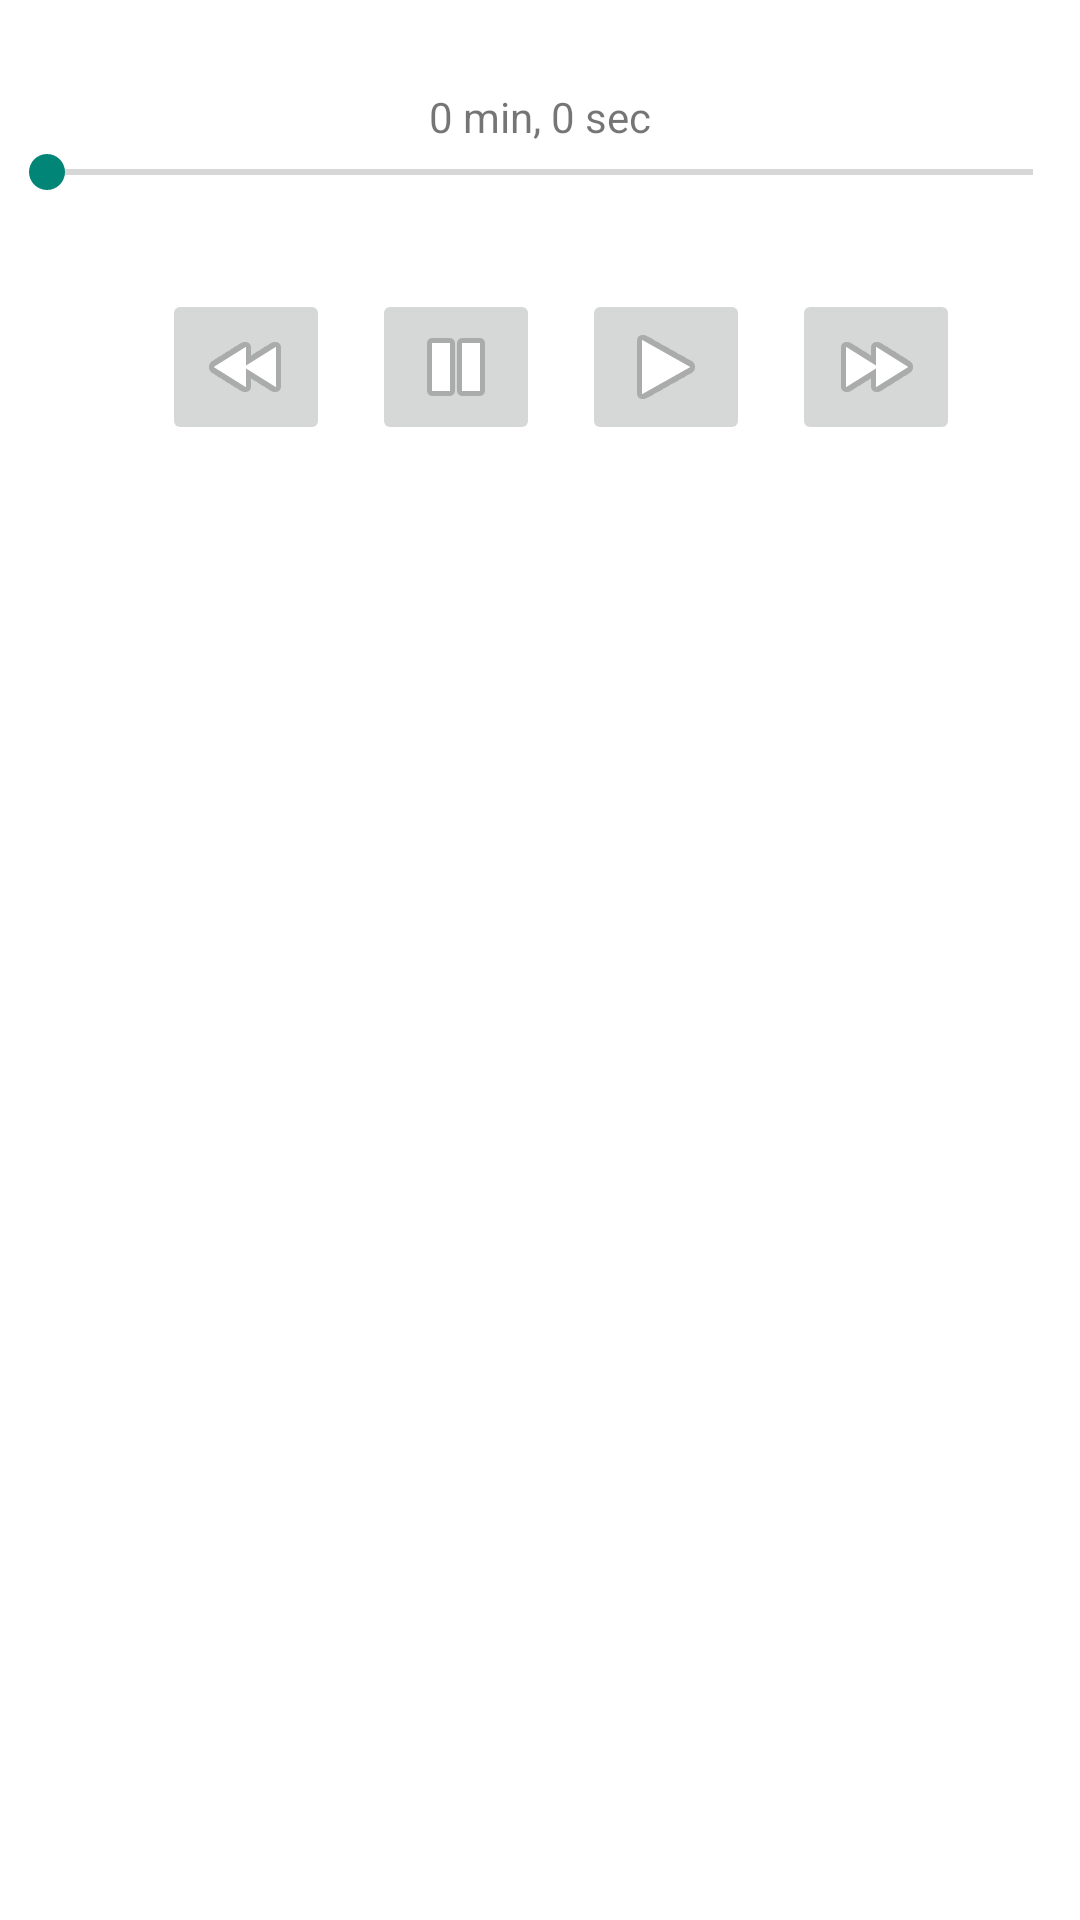

Here is an Android app screen rendered from its layout file. Give the layout XML and the strings, colors and styles it references.
<!-- AndroidManifest.xml: application theme AppTheme -->
<!-- res/layout/activity_area_detail_view.xml -->
<LinearLayout xmlns:android="http://schemas.android.com/apk/res/android"
    xmlns:tools="http://schemas.android.com/tools"
    android:id="@+id/container"
    android:layout_width="match_parent"
    android:layout_height="match_parent"
    android:layout_gravity="top"
    android:background="@color/White"
    android:orientation="vertical"
    android:paddingBottom="@dimen/activity_vertical_margin"
    android:paddingLeft="@dimen/activity_horizontal_margin"
    android:paddingRight="@dimen/activity_horizontal_margin"
    android:paddingTop="@dimen/activity_vertical_margin" >

    <TextView
        android:id="@+id/areaDetailTitle"
        android:layout_width="wrap_content"
        android:layout_height="wrap_content"
        android:layout_gravity="center"
        android:textAppearance="?android:attr/textAppearanceLarge"
        android:text="" />

    <TextView
        android:id="@+id/duration"
        android:layout_width="wrap_content"
        android:layout_height="wrap_content"
        android:layout_gravity="center"
        android:text="@string/inital_Time" />

    <SeekBar
        android:id="@+id/seekBar"
        android:layout_width="match_parent"
        android:layout_height="wrap_content" />

    <LinearLayout
        android:layout_width="match_parent"
        android:layout_height="wrap_content"
        android:layout_marginTop="30dp"
        android:gravity="center_horizontal"
        android:orientation="horizontal" >

        <ImageButton
            android:id="@+id/media_rew"
            android:layout_width="wrap_content"
            android:layout_height="wrap_content"
            android:layout_marginLeft="14dp"
            android:onClick="rewind"
            android:src="@android:drawable/ic_media_rew" />

        <ImageButton
            android:id="@+id/media_pause"
            android:layout_width="wrap_content"
            android:layout_height="wrap_content"
            android:layout_marginLeft="14dp"
            android:onClick="pause"
            android:src="@android:drawable/ic_media_pause" />

        <ImageButton
            android:id="@+id/media_play"
            android:layout_width="wrap_content"
            android:layout_height="wrap_content"
            android:layout_marginLeft="14dp"
            android:onClick="play"
            android:src="@android:drawable/ic_media_play" />

        <ImageButton
            android:id="@+id/media_ff"
            android:layout_width="wrap_content"
            android:layout_height="wrap_content"
            android:layout_marginLeft="14dp"
            android:onClick="forward"
            android:src="@android:drawable/ic_media_ff" />
    </LinearLayout>

    <ImageView
        android:layout_width="wrap_content"
        android:layout_height="wrap_content"
        android:id="@+id/areaDetailsImage"
        android:layout_gravity="center_horizontal" />

    <TextView
        android:layout_width="wrap_content"
        android:layout_height="wrap_content"
        android:text=""
        android:id="@+id/areaDetailsDescription"
        android:layout_gravity="center_horizontal" />

</LinearLayout>
<!-- resources referenced by this layout -->
<resources>
  <color name="White">#FFFFFF</color>
  <string name="inital_Time">0 min, 0 sec</string>
  <style name="AppTheme" parent="Theme.AppCompat.Light.DarkActionBar">
          
  
      </style>
</resources>
